Run: headless pygame with SDL's dummy video driver; simulated clock (each Clock.tick advances the game by its frame time, no real sleeping); random seed 0; keys injected as events and as key.get_pressed() state; no mouse input.
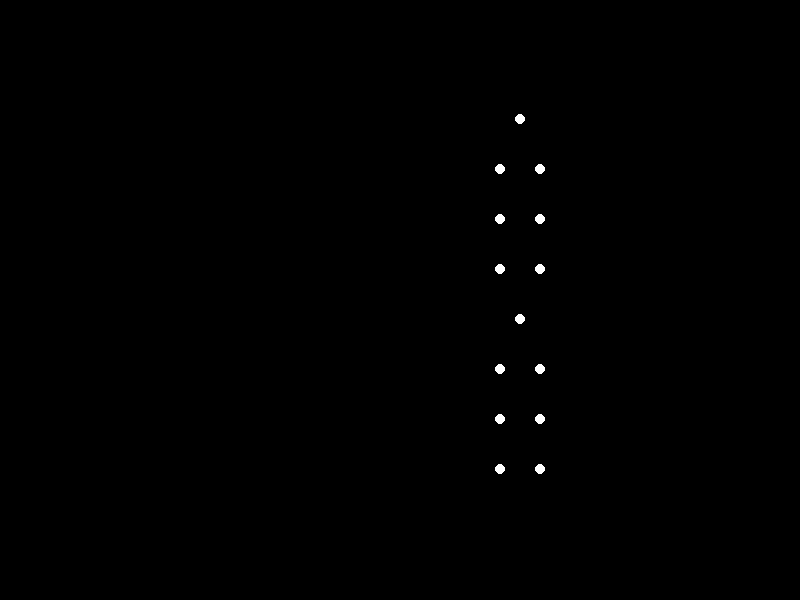
Frame 1 of 4 · flips 1–60 · no input
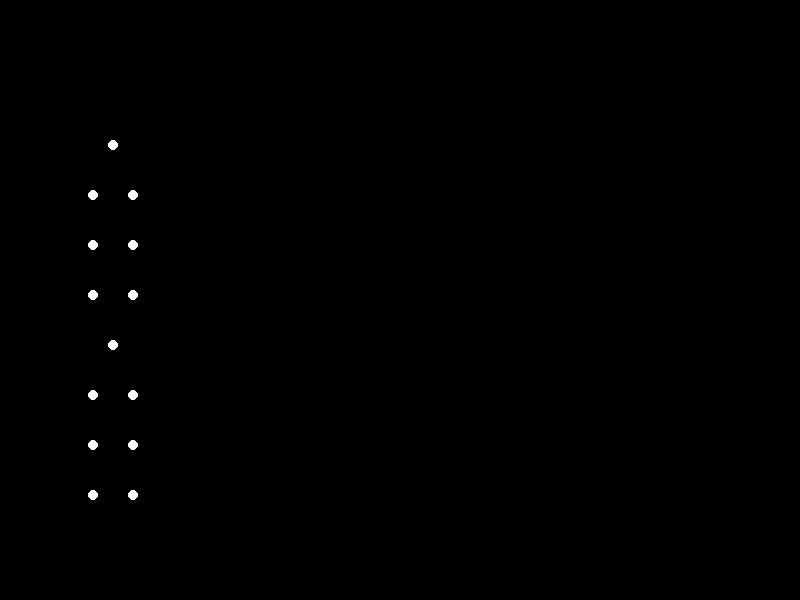
Frame 2 of 4 · flips 61–180 · tapped SPACE, RETURN · held RIGHT (→), D
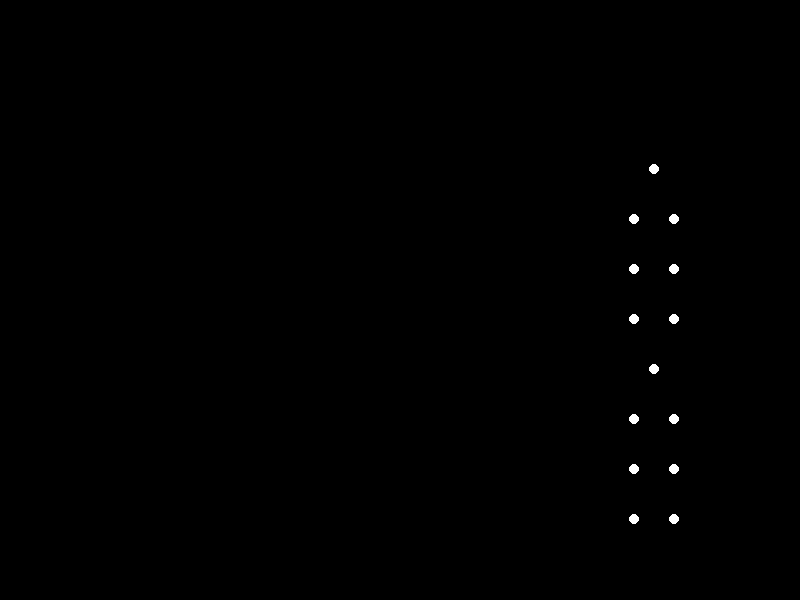
Frame 3 of 4 · flips 181–300 · held DOWN (↓), S
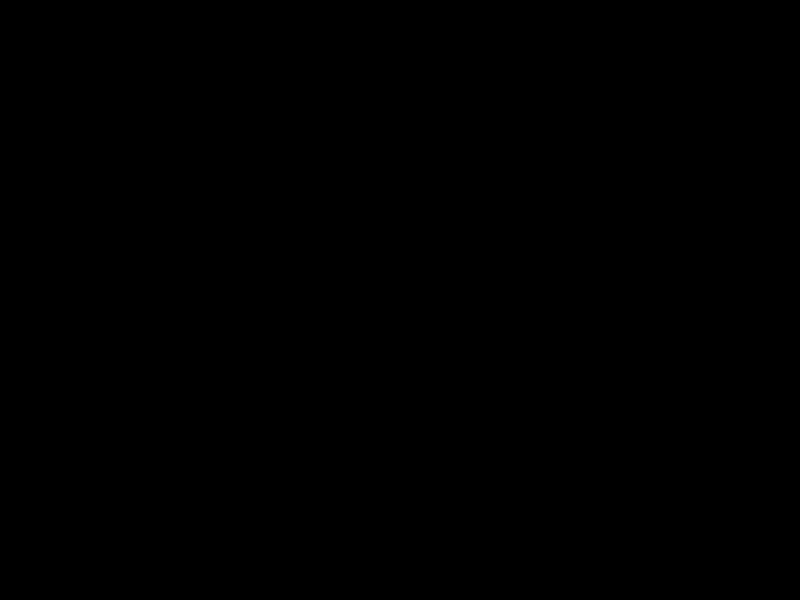
Frame 4 of 4 · flips 301–420 · held LEFT (←), A, UP (↑), W

The pygame program that drew these frames:


import pygame
import math

# Window size
WIDTH, HEIGHT = 800, 600

# Point-light properties
NUM_POINTS = 15
POINT_COLOR = (255, 255, 255)  # White
POINT_SIZE = 5

# Animation properties
FPS = 60
DURATION = 5  # seconds

class PointLight:
    def __init__(self, x, y):
        self.x = x
        self.y = y

    def update(self, t):
        # Update point position based on the waving motion
        self.x = self.x + math.sin(t * 2) * 10
        self.y = self.y + math.cos(t * 3) * 5

class SadWoman:
    def __init__(self):
        self.points = [
            PointLight(100, 100),  # Head
            PointLight(120, 150),  # Right shoulder
            PointLight(80, 150),   # Left shoulder
            PointLight(120, 200),  # Right elbow
            PointLight(80, 200),   # Left elbow
            PointLight(120, 250),  # Right wrist
            PointLight(80, 250),   # Left wrist
            PointLight(100, 300),  # Torso
            PointLight(120, 350),  # Right hip
            PointLight(80, 350),   # Left hip
            PointLight(120, 400),  # Right knee
            PointLight(80, 400),   # Left knee
            PointLight(120, 450),  # Right ankle
            PointLight(80, 450),   # Left ankle
            PointLight(100, 500),  # Heavy weight
        ]

    def update(self, t):
        for point in self.points:
            point.update(t)

        # Add weight movement
        self.points[-1].x = self.points[-1].x + math.sin(t * 2) * 20
        self.points[-1].y = self.points[-1].y + math.cos(t * 3) * 10

    def draw(self, screen):
        for point in self.points:
            pygame.draw.circle(screen, POINT_COLOR, (int(point.x), int(point.y)), POINT_SIZE)

def main():
    pygame.init()
    screen = pygame.display.set_mode((WIDTH, HEIGHT))
    clock = pygame.time.Clock()

    sad_woman = SadWoman()
    t = 0

    running = True
    while running:
        for event in pygame.event.get():
            if event.type == pygame.QUIT:
                running = False

        screen.fill((0, 0, 0))  # Black background

        sad_woman.update(t)
        sad_woman.draw(screen)

        pygame.display.flip()
        clock.tick(FPS)

        t += 1 / FPS
        if t > DURATION:
            t = 0

    pygame.quit()

if __name__ == "__main__":
    main()
